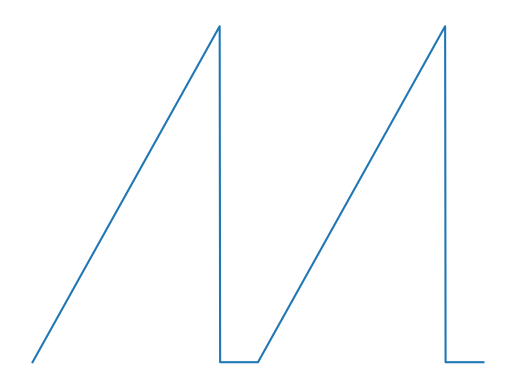

Write the Python code that produced this figure.
import numpy as np
import matplotlib . pyplot as plt

y = np.zeros(1000)
T = 500

for i in range(2) :
    y[int(i*T) : int(i*T + (1)*T*5/6)] = np.linspace(0, 1, int(T*5/6))
    y[int(i*T + (1)*T*5/6) : int(i*T + (1)*T)] = np.zeros(int(T/6)+1)

x = np.linspace(0, 10, 1001)
plt.plot(x, np.array([*y, 0]))
plt.axis('off')

# plt.savefig("P2_signalintegrateur.pdf")
plt.show()